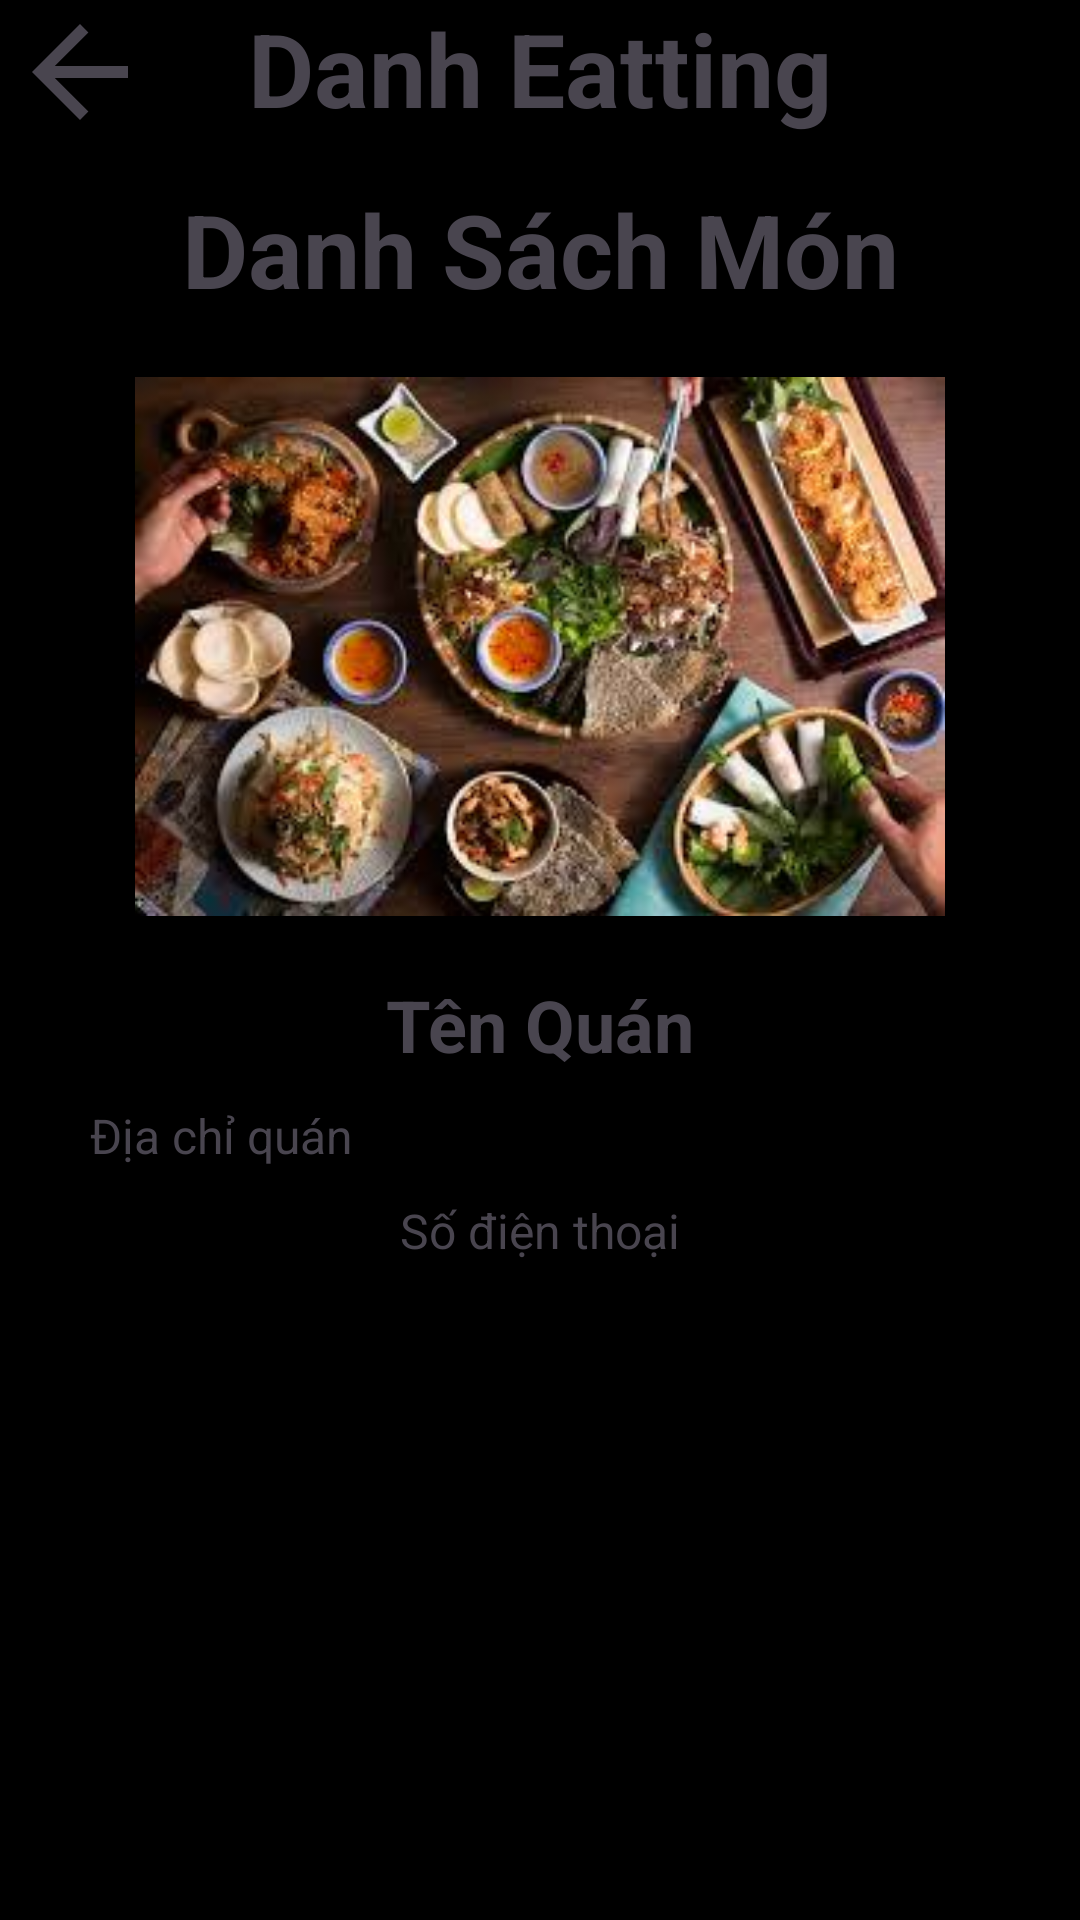

The Android layout XML behind this screen, and the referenced resources:
<!-- AndroidManifest.xml: application theme Theme.MyFood_NgoThanhDanh -->
<!-- res/layout/activity_food_ntdanh.xml -->
<?xml version="1.0" encoding="utf-8"?>
<androidx.constraintlayout.widget.ConstraintLayout xmlns:android="http://schemas.android.com/apk/res/android"
    xmlns:app="http://schemas.android.com/apk/res-auto"
    xmlns:tools="http://schemas.android.com/tools"
    android:id="@+id/main"
    android:layout_width="match_parent"
    android:layout_height="match_parent"
    tools:context=".ACTIVITY_NTDanh.Food_NTDanh">

    <TextView
        android:id="@+id/textView7"
        android:layout_width="wrap_content"
        android:layout_height="wrap_content"
        android:text="Danh Eatting"
        android:textSize="34sp"
        android:textStyle="bold"
        app:layout_constraintEnd_toEndOf="parent"
        app:layout_constraintStart_toStartOf="parent"
        app:layout_constraintTop_toTopOf="parent" />

    <TextView
        android:id="@+id/textView9"
        android:layout_width="wrap_content"
        android:layout_height="wrap_content"
        android:layout_marginTop="15dp"
        android:text="Danh Sách Món"
        android:textSize="34sp"
        android:textStyle="bold"
        app:layout_constraintEnd_toEndOf="parent"
        app:layout_constraintStart_toStartOf="parent"
        app:layout_constraintTop_toBottomOf="@+id/textView7" />

    <ImageView
        android:id="@+id/img_ResImg_NTDanh"
        android:layout_width="270dp"
        android:layout_height="wrap_content"
        android:layout_marginTop="20dp"
        android:adjustViewBounds="true"
        android:scaleType="fitCenter"
        app:layout_constraintEnd_toEndOf="parent"
        app:layout_constraintStart_toStartOf="parent"
        app:layout_constraintTop_toBottomOf="@+id/textView9"
        app:srcCompat="@drawable/foodhome" />

    <TextView
        android:id="@+id/txt_ResName_NTDanh"
        android:layout_width="wrap_content"
        android:layout_height="wrap_content"
        android:layout_marginTop="20dp"
        android:text="Tên Quán"
        android:textSize="24sp"
        android:textStyle="bold"
        app:layout_constraintEnd_toEndOf="parent"
        app:layout_constraintStart_toStartOf="parent"
        app:layout_constraintTop_toBottomOf="@+id/img_ResImg_NTDanh" />

    <TextView
        android:id="@+id/txt_ResAddress_NTDanh"
        android:layout_width="300dp"
        android:layout_height="wrap_content"
        android:layout_marginTop="10dp"
        android:text="Địa chỉ quán "
        android:textSize="16sp"
        app:layout_constraintEnd_toEndOf="parent"
        app:layout_constraintStart_toStartOf="parent"
        app:layout_constraintTop_toBottomOf="@+id/txt_ResName_NTDanh" />

    <TextView
        android:id="@+id/txt_ResPhone_NTDanh"
        android:layout_width="wrap_content"
        android:layout_height="wrap_content"
        android:layout_marginTop="10dp"
        android:text="Số điện thoại"
        android:textSize="16sp"
        app:layout_constraintEnd_toEndOf="parent"
        app:layout_constraintStart_toStartOf="parent"
        app:layout_constraintTop_toBottomOf="@+id/txt_ResAddress_NTDanh" />

    <ImageView
        android:id="@+id/btn_back_NTDanh"
        android:layout_width="53dp"
        android:layout_height="48dp"
        app:layout_constraintStart_toStartOf="parent"
        app:layout_constraintTop_toTopOf="parent"
        app:srcCompat="?attr/homeAsUpIndicator" />

    <androidx.recyclerview.widget.RecyclerView
        android:id="@+id/recycler_Food"
        android:layout_width="match_parent"
        android:layout_height="0dp"
        android:layout_marginStart="15dp"
        android:layout_marginTop="15dp"
        android:layout_marginEnd="15dp"
        android:layout_marginBottom="3dp"
        app:layout_constraintBottom_toBottomOf="parent"
        app:layout_constraintEnd_toEndOf="parent"
        app:layout_constraintStart_toStartOf="parent"
        app:layout_constraintTop_toBottomOf="@+id/txt_ResPhone_NTDanh"
        app:layout_constraintVertical_bias="0.166" />
</androidx.constraintlayout.widget.ConstraintLayout>
<!-- resources referenced by this layout -->
<resources>
  <!-- drawable foodhome: jpeg bitmap (drawable, 15437 bytes) -->
  <style name="Theme.MyFood_NgoThanhDanh" parent="Base.Theme.MyFood_NgoThanhDanh" />
  <style name="Base.Theme.MyFood_NgoThanhDanh" parent="Theme.Material3.DayNight.NoActionBar">
          
          <item name="android:windowBackground">@color/app_background</item>
      </style>
  <color name="app_background">#000000</color>
</resources>
